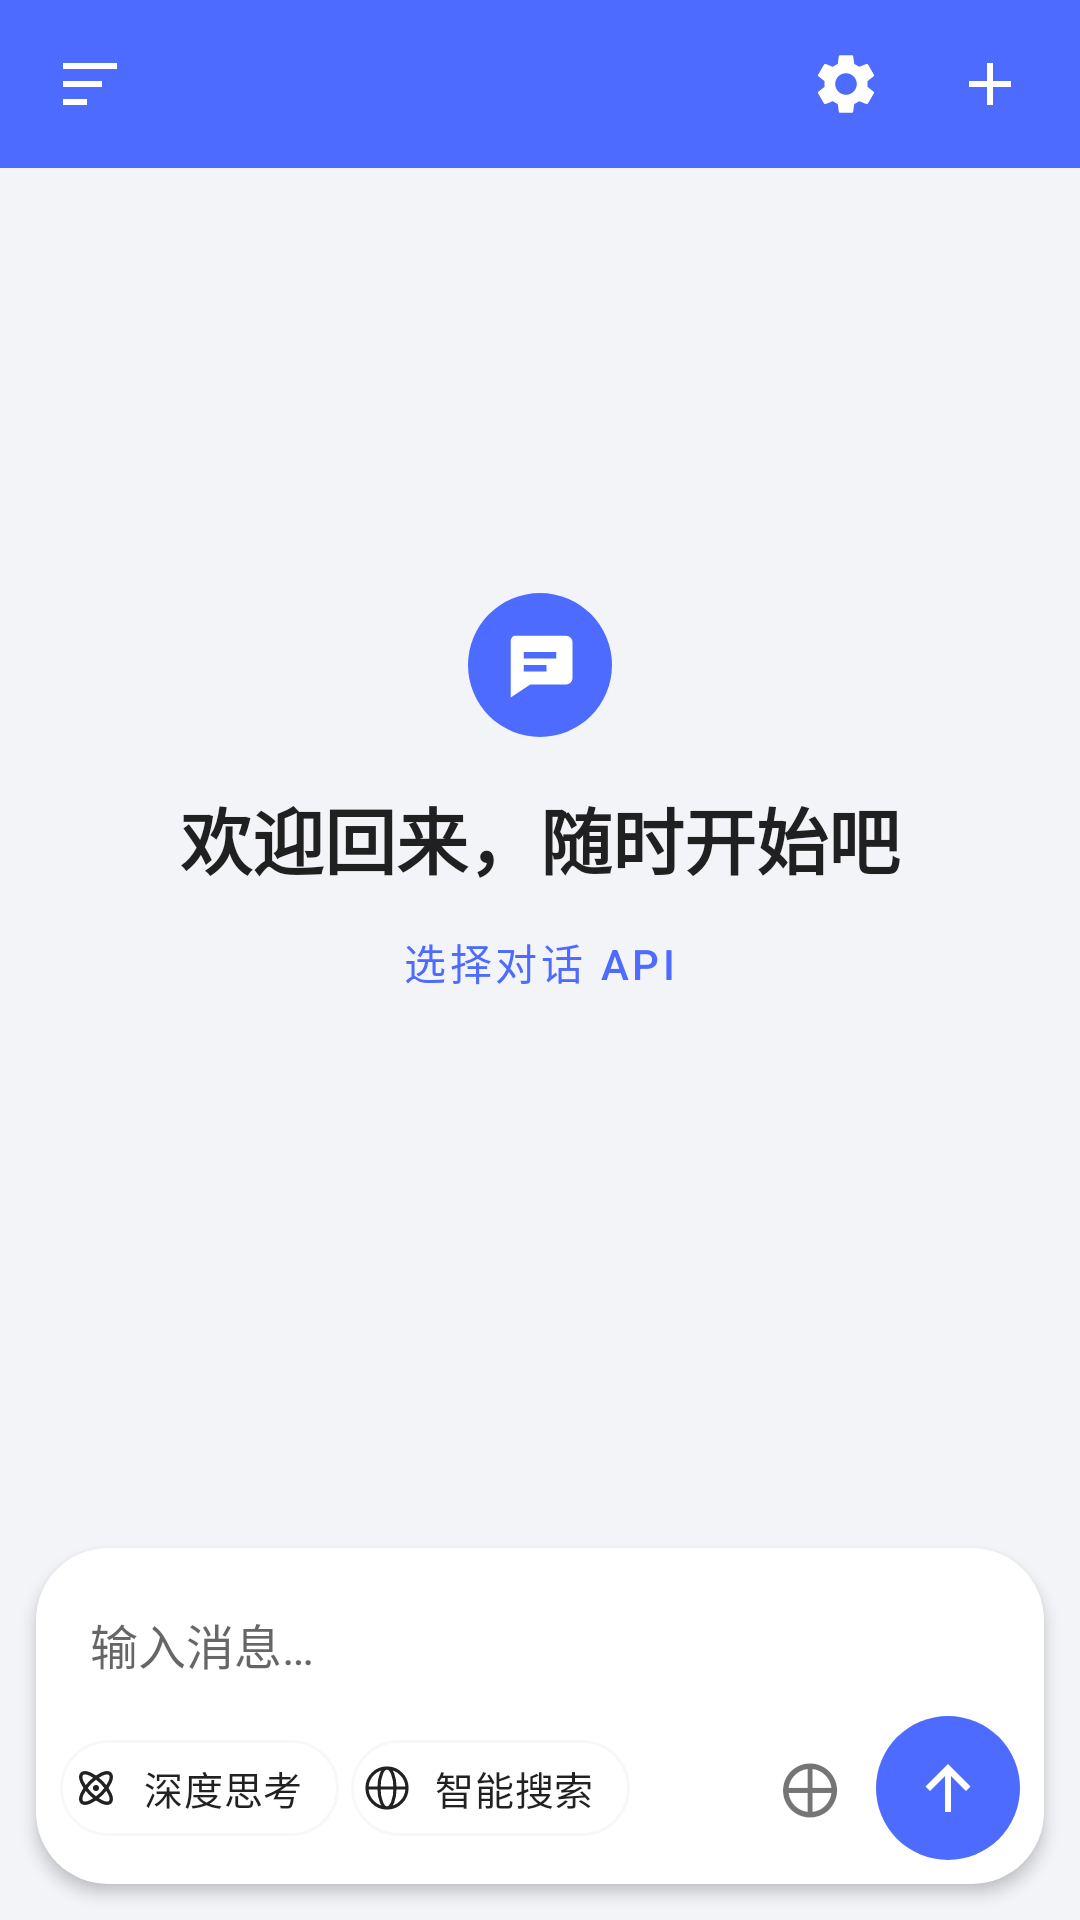

Produce the Android XML layout that renders to this screen, including the resource entries it uses.
<!-- AndroidManifest.xml: application theme Theme.DSBalanceViewer -->
<!-- res/layout/fragment_chat.xml -->
<androidx.drawerlayout.widget.DrawerLayout xmlns:android="http://schemas.android.com/apk/res/android" xmlns:app="http://schemas.android.com/apk/res-auto"
    android:id="@+id/drawer" android:layout_width="match_parent" android:layout_height="match_parent">
<LinearLayout android:id="@+id/chatPage"
    android:layout_width="match_parent" android:layout_height="match_parent"
    android:background="?android:attr/windowBackground" android:focusableInTouchMode="true" android:orientation="vertical">
    <LinearLayout android:id="@+id/header" android:layout_width="match_parent" android:layout_height="?attr/actionBarSize"
        android:gravity="center_vertical" android:background="?attr/colorPrimary" android:paddingHorizontal="6dp">
        <ImageButton android:id="@+id/history" android:layout_width="48dp" android:layout_height="48dp"
            android:contentDescription="历史对话" android:src="@drawable/ic_history_chat" android:tint="?attr/colorOnPrimary"
            android:background="?attr/selectableItemBackgroundBorderless" />
        <TextView android:id="@+id/model" android:layout_width="0dp" android:layout_height="match_parent"
            android:layout_weight="1" android:gravity="start|center_vertical" android:textSize="17sp" android:textStyle="bold"
            android:textColor="?attr/colorOnPrimary" android:maxLines="2" android:ellipsize="end" />
        <ImageButton android:id="@+id/settings" android:layout_width="48dp" android:layout_height="48dp"
            android:contentDescription="对话设置" android:src="@drawable/ic_settings" android:tint="?attr/colorOnPrimary"
            android:background="?attr/selectableItemBackgroundBorderless" />
        <ImageButton android:id="@+id/newChat" android:layout_width="48dp" android:layout_height="48dp"
            android:contentDescription="新对话" android:src="@drawable/ic_add" android:tint="?attr/colorOnPrimary"
            android:background="?attr/selectableItemBackgroundBorderless" />
    </LinearLayout>
    <FrameLayout android:layout_width="match_parent" android:layout_height="0dp" android:layout_weight="1">
        <ScrollView android:id="@+id/scroll" android:layout_width="match_parent" android:layout_height="match_parent">
            <LinearLayout android:id="@+id/messages" android:layout_width="match_parent" android:layout_height="wrap_content"
                android:orientation="vertical" android:padding="16dp" />
        </ScrollView>
        <ImageButton android:id="@+id/jumpLatest" android:layout_width="48dp" android:layout_height="48dp"
            android:layout_gravity="bottom|end" android:layout_margin="12dp"
            android:background="@drawable/chat_surface" android:elevation="4dp" android:visibility="gone"
            android:contentDescription="跳到最新回复" android:src="@drawable/chat_next" android:rotation="90"
            android:tint="?android:attr/textColorPrimary" />
        <LinearLayout android:id="@+id/welcome" android:layout_width="match_parent" android:layout_height="wrap_content"
            android:layout_gravity="center" android:gravity="center" android:orientation="vertical">
            <ImageView android:layout_width="48dp" android:layout_height="48dp" android:padding="11dp"
                android:src="@drawable/ic_chat" android:background="@drawable/chat_accent" />
            <TextView android:layout_width="wrap_content" android:layout_height="wrap_content" android:layout_marginTop="16dp"
                android:text="欢迎回来，随时开始吧" android:textSize="24sp" android:textStyle="bold" android:textColor="?android:attr/textColorPrimary" />
            <Button android:id="@+id/setup" style="@style/Widget.MaterialComponents.Button.TextButton"
                android:layout_width="wrap_content" android:layout_height="wrap_content" android:text="选择对话 API" />
        </LinearLayout>
    </FrameLayout>
    <TextView android:id="@+id/notice" android:layout_width="match_parent" android:layout_height="wrap_content"
        android:paddingHorizontal="18dp" android:accessibilityLiveRegion="polite" android:textSize="13sp" />
    <LinearLayout android:layout_width="match_parent" android:layout_height="wrap_content" android:layout_margin="12dp"
        android:elevation="3dp" android:orientation="vertical" android:padding="8dp" android:background="@drawable/chat_surface">
        <HorizontalScrollView android:id="@+id/attachmentPreview" android:layout_width="match_parent"
            android:layout_height="wrap_content" android:visibility="gone" android:scrollbars="none">
            <LinearLayout android:id="@+id/attachmentItems" android:layout_width="wrap_content"
                android:layout_height="wrap_content" android:orientation="horizontal" android:padding="4dp" />
        </HorizontalScrollView>
        <EditText android:id="@+id/input" android:layout_width="match_parent" android:layout_height="wrap_content"
            android:minHeight="48dp" android:maxLines="5" android:hint="输入消息…" android:inputType="textMultiLine|textCapSentences"
            android:textSize="16sp" android:paddingHorizontal="10dp" android:background="@android:color/transparent" />
        <LinearLayout android:layout_width="match_parent" android:layout_height="wrap_content" android:gravity="center_vertical">
            <com.google.android.material.chip.Chip android:id="@+id/thinking" style="@style/ChatModeChip"
                android:text="深度思考" app:chipIcon="@drawable/ic_mode_thinking" />
            <com.google.android.material.chip.Chip android:id="@+id/search" style="@style/ChatModeChip"
                android:text="智能搜索" app:chipIcon="@drawable/ic_mode_search" />
            <Space android:layout_width="0dp" android:layout_height="1dp" android:layout_weight="1" />
            <TextView android:id="@+id/attach" android:contentDescription="添加附件" android:text="⊕"
                android:textSize="26sp" android:gravity="center" android:layout_width="44dp" android:layout_height="48dp" />

            <ImageButton android:id="@+id/send" android:layout_width="48dp" android:layout_height="48dp"
            android:contentDescription="发送" android:src="@drawable/ic_send_chat" android:tint="@color/white"
            android:background="@drawable/chat_accent" />
        </LinearLayout>
    </LinearLayout>
</LinearLayout>

    <LinearLayout android:id="@+id/historyPanel" android:layout_gravity="start" android:layout_width="300dp"
        android:layout_height="match_parent" android:orientation="vertical" android:background="@color/ds_card"
        android:focusableInTouchMode="true" android:paddingHorizontal="16dp">
        <EditText android:id="@+id/historySearch" android:layout_width="match_parent" android:layout_height="48dp"
            android:drawableStart="@drawable/ic_history_search" android:drawablePadding="8dp" android:singleLine="true" android:hint="搜索对话内容…" android:imeOptions="actionSearch" android:inputType="text"
            android:layout_marginTop="16dp" android:paddingHorizontal="16dp" android:background="@drawable/chat_bubble" />
        <LinearLayout android:id="@+id/batchBar" android:layout_width="match_parent" android:layout_height="wrap_content"
            android:visibility="gone" android:gravity="center_vertical" android:orientation="horizontal" android:paddingTop="8dp">
            <Button android:id="@+id/batchAll" style="@style/Widget.MaterialComponents.Button.TextButton"
                android:layout_width="wrap_content" android:layout_height="wrap_content" android:minWidth="0dp" android:paddingHorizontal="6dp" android:text="全选" android:textSize="13sp" />
            <Button android:id="@+id/batchNone" style="@style/Widget.MaterialComponents.Button.TextButton"
                android:layout_width="wrap_content" android:layout_height="wrap_content" android:minWidth="0dp" android:paddingHorizontal="6dp" android:text="取消" android:textSize="13sp" />
            <TextView android:id="@+id/batchCount" android:layout_width="0dp" android:layout_height="wrap_content"
                android:layout_weight="1" android:gravity="center" android:textSize="13sp" />
            <Button android:id="@+id/batchExit" style="@style/Widget.MaterialComponents.Button.TextButton"
                android:layout_width="wrap_content" android:layout_height="wrap_content" android:minWidth="0dp" android:paddingHorizontal="6dp" android:text="退出" android:textSize="13sp" />
        </LinearLayout>
        <Button android:id="@+id/batchDelete" style="@style/Widget.MaterialComponents.Button.TextButton"
            android:layout_width="match_parent" android:layout_height="wrap_content" android:visibility="gone"
            android:textColor="?android:attr/textColorPrimary" android:text="删除选中" />
        <ScrollView android:layout_width="match_parent" android:layout_height="0dp" android:layout_weight="1">
            <LinearLayout android:id="@+id/historyRows" android:layout_width="match_parent" android:layout_height="wrap_content" android:orientation="vertical"/>
        </ScrollView>
    </LinearLayout>
</androidx.drawerlayout.widget.DrawerLayout>
<!-- resources referenced by this layout -->
<resources>
  <color name="ds_card">#FFFFFF</color>
  <color name="white">#FFFFFFFF</color>
  <!-- drawable chat_accent (drawable) -->
  <shape xmlns:android="http://schemas.android.com/apk/res/android">
      <solid android:color="@color/ds_primary" />
      <corners android:radius="24dp" />
  </shape>
  <!-- drawable chat_bubble (drawable) -->
  <shape xmlns:android="http://schemas.android.com/apk/res/android">
      <solid android:color="@color/ds_divider" />
      <corners android:radius="18dp" />
  </shape>
  <!-- drawable chat_next (drawable) -->
  <vector xmlns:android="http://schemas.android.com/apk/res/android" android:width="20dp" android:height="20dp" android:viewportWidth="24" android:viewportHeight="24">
      <path android:fillColor="@android:color/transparent" android:strokeColor="#888888" android:strokeWidth="1.8" android:strokeLineJoin="round" android:strokeLineCap="round" android:pathData="M9 5l7 7-7 7" />
  </vector>
  <!-- drawable chat_surface (drawable) -->
  <shape xmlns:android="http://schemas.android.com/apk/res/android">
      <solid android:color="@color/ds_card" />
      <corners android:radius="24dp" />
  </shape>
  <!-- drawable ic_add (drawable) -->
  <vector xmlns:android="http://schemas.android.com/apk/res/android"
      android:width="24dp"
      android:height="24dp"
      android:viewportWidth="24"
      android:viewportHeight="24"
      android:tint="?attr/colorOnPrimary">
      <path
          android:fillColor="#FFFFFF"
          android:pathData="M19,13h-6v6h-2v-6H5v-2h6V5h2v6h6v2z" />
  </vector>
  <!-- drawable ic_chat (drawable) -->
  <vector xmlns:android="http://schemas.android.com/apk/res/android" android:width="24dp" android:height="24dp" android:viewportWidth="24" android:viewportHeight="24">
      <path android:fillColor="#FFFFFF" android:fillType="evenOdd" android:pathData="M4,3h16a2,2 0,0 1,2 2v11a2,2 0,0 1,-2 2H9l-6,4V5a2,2 0,0 1,1 -2z M7,8v2h10V8z M7,12v2h7v-2z"/>
  </vector>
  <!-- drawable ic_history_chat (drawable) -->
  <vector xmlns:android="http://schemas.android.com/apk/res/android" android:width="24dp" android:height="24dp" android:viewportWidth="24" android:viewportHeight="24">
      <path android:fillColor="#FFFFFF" android:fillType="evenOdd" android:pathData="M3,5h18v2H3z M3,11h13v2H3z M3,17h8v2H3z"/>
  </vector>
  <!-- drawable ic_history_search (drawable) -->
  <vector xmlns:android="http://schemas.android.com/apk/res/android" android:width="19dp" android:height="19dp" android:viewportWidth="24" android:viewportHeight="24"><path android:strokeColor="#909399" android:strokeWidth="1.8" android:fillColor="#00000000" android:strokeLineCap="round" android:pathData="M3,10a7,7 0,1 0,14 0a7,7 0,1 0,-14 0 M16,16l5,5"/></vector>
  <!-- drawable ic_mode_search (drawable) -->
  <vector xmlns:android="http://schemas.android.com/apk/res/android" android:width="20dp" android:height="20dp" android:viewportWidth="24" android:viewportHeight="24"><path android:fillColor="@android:color/transparent" android:strokeColor="#111111" android:strokeWidth="1.6" android:pathData="M2,12a10,10 0,1 0,20 0a10,10 0,1 0,-20 0 M8,12a4,10 0,1 0,8 0a4,10 0,1 0,-8 0 M2,12h20"/></vector>
  <!-- drawable ic_send_chat (drawable) -->
  <vector xmlns:android="http://schemas.android.com/apk/res/android" android:width="24dp" android:height="24dp" android:viewportWidth="24" android:viewportHeight="24">
      <path android:fillColor="#FFFFFF" android:fillType="evenOdd" android:pathData="M11,20V8l-5,5 -1.5,-1.5L12,4l7.5,7.5L18,13l-5,-5v12z"/>
  </vector>
  <color name="ds_primary">#4D6BFE</color>
  <color name="ds_divider">#1498A2B3</color>
  <color name="ds_primary_dark">#3A52CC</color>
  <color name="ds_on_primary">#FFFFFF</color>
  <color name="ds_window_light">#F3F4F8</color>
  <color name="ds_muted_light">#667085</color>
</resources>
